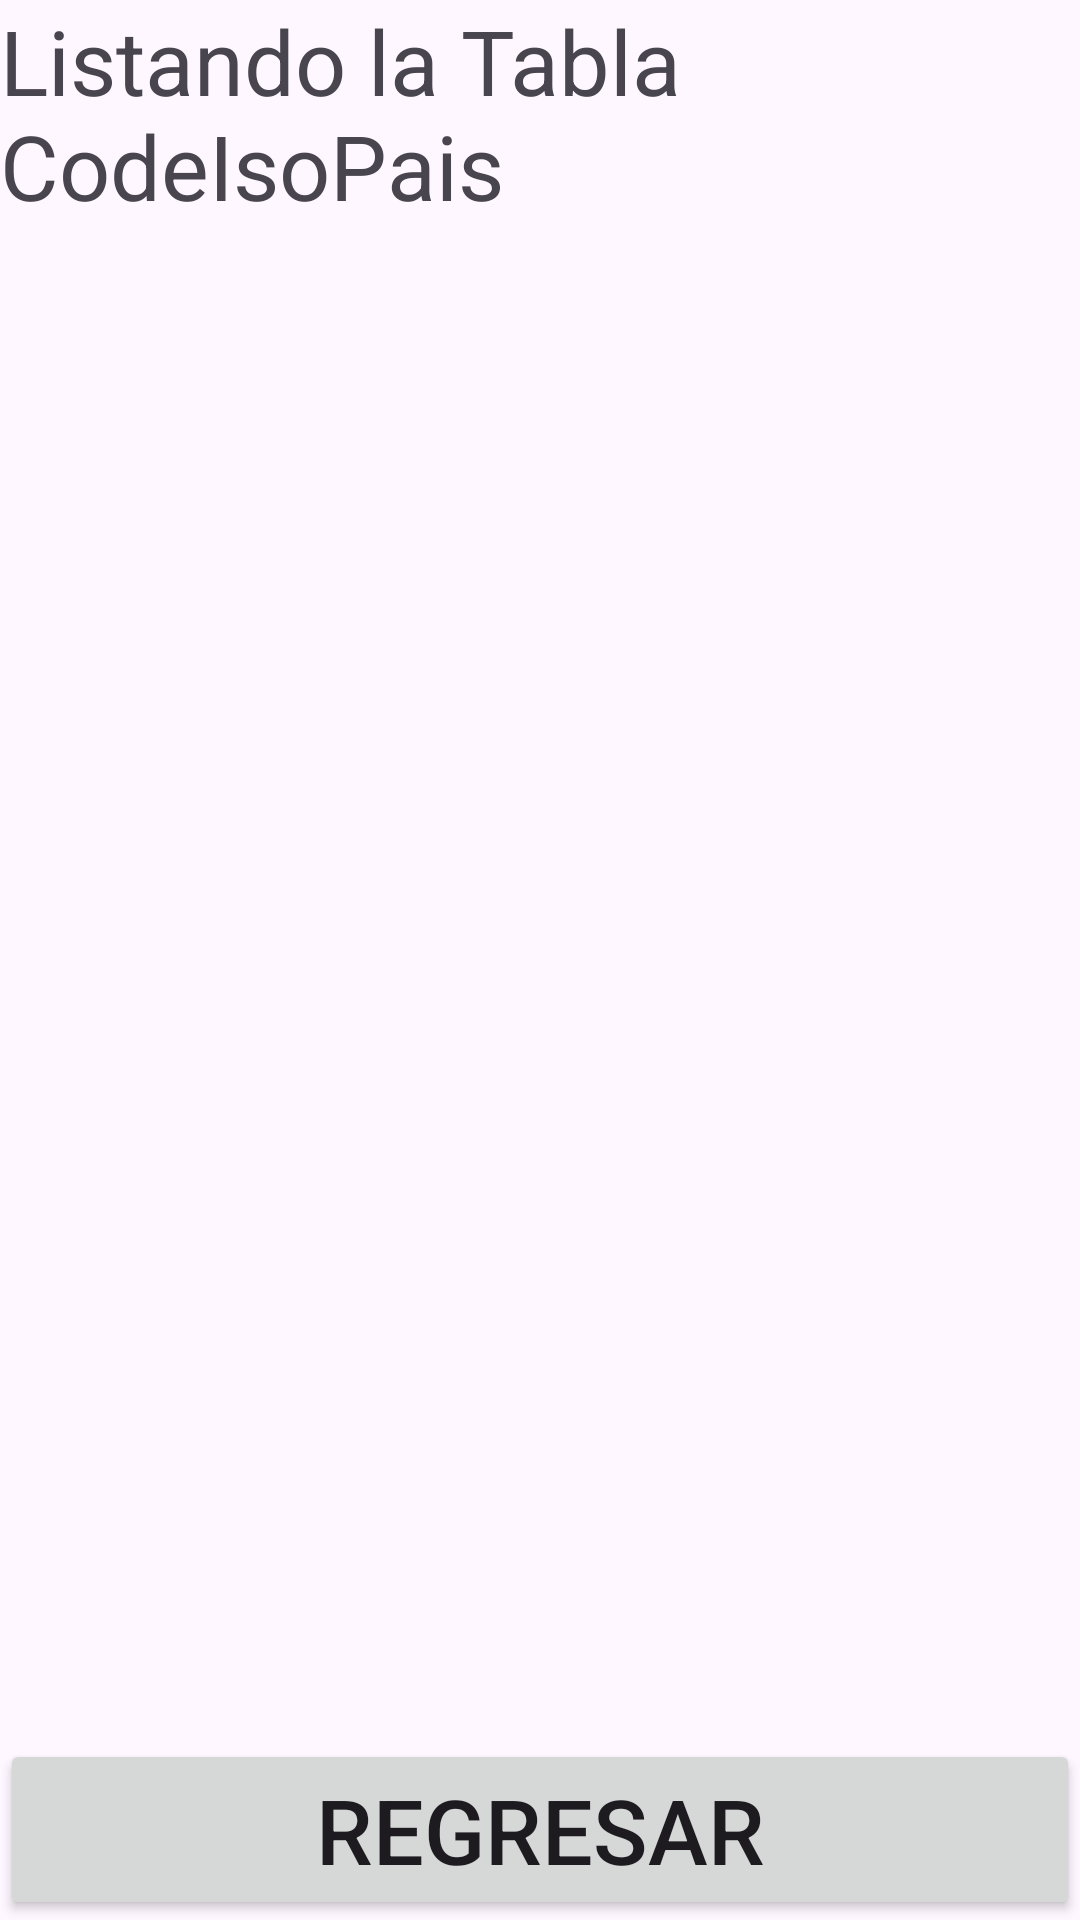

Layout XML and referenced resources for this Android screen:
<!-- AndroidManifest.xml: application theme Theme.PracticaBasesDeDatos -->
<!-- res/layout/activity_main_code_iso_pais_listar.xml -->
<?xml version="1.0" encoding="utf-8"?>
<RelativeLayout xmlns:android="http://schemas.android.com/apk/res/android"
    xmlns:app="http://schemas.android.com/apk/res-auto"
    xmlns:tools="http://schemas.android.com/tools"
    android:layout_width="match_parent"
    android:layout_height="match_parent"
    tools:context=".activitiescodeisopais.MainActivityCodeIsoPaisListar">

    <TextView
        android:id="@+id/textoListar"
        android:layout_width="match_parent"
        android:layout_height="wrap_content"
        android:text="@string/textoTablaCodeIsoListar"
        android:textSize="30dp"/>

    <androidx.recyclerview.widget.RecyclerView
        android:layout_below="@id/textoListar"
        android:id="@+id/recyclerView"
        android:layout_width="match_parent"
        android:layout_height="match_parent"
        tools:listitem="@layout/item_list_recycler_codeiso"
        android:layout_above="@id/layout"/>

    <TableLayout
        android:id="@+id/layout"
        android:layout_alignParentBottom="true"
        android:layout_width="match_parent"
        android:layout_height="wrap_content">

        <TableRow
            android:layout_width="match_parent"
            android:layout_height="match_parent" >

            <Button
                android:id="@+id/Regresar"
                android:layout_width="0dp"
                android:layout_height="wrap_content"
                android:layout_weight="1"
                android:onClick="onPulsameRegresar"
                android:text="@string/botonVolver"
                android:textSize="30dp" />
        </TableRow>

    </TableLayout>

</RelativeLayout>
<!-- res/layout/item_list_recycler_codeiso.xml (included above) -->
<?xml version="1.0" encoding="utf-8"?>
<LinearLayout xmlns:android="http://schemas.android.com/apk/res/android"
    android:layout_width="match_parent"
    android:layout_height="wrap_content"
    android:orientation="vertical">

    <androidx.cardview.widget.CardView
        android:layout_width="match_parent"
        android:layout_height="match_parent"
        android:layout_marginStart="5dp"
        android:layout_marginLeft="5dp"
        android:layout_marginTop="5dp"
        android:layout_marginEnd="5dp"
        android:layout_marginRight="5dp"
        android:layout_marginBottom="5dp">

        <LinearLayout
            android:layout_width="match_parent"
            android:layout_height="match_parent"
            android:orientation="horizontal">

            <ImageView
                android:layout_marginTop="30dp"
                android:layout_width="150dp"
                android:layout_height="180dp"
                android:background="@drawable/listicon"
                android:layout_marginBottom="20dp"
                android:layout_marginLeft="20dp"
                android:layout_marginRight="10dp"/>

            <LinearLayout
                android:layout_width="match_parent"
                android:layout_height="wrap_content"
                android:layout_marginStart="10dp"
                android:layout_marginLeft="10dp"
                android:layout_marginTop="75dp"
                android:layout_marginEnd="10dp"
                android:layout_marginRight="10dp"
                android:layout_marginBottom="20dp"
                android:orientation="vertical">

                <TextView
                    android:id="@+id/idCodeIsoPaises"
                    android:layout_width="match_parent"
                    android:layout_height="wrap_content"
                    android:textSize="20dp"
                    android:text="TextView" />

                <TextView
                    android:id="@+id/nombreCodeIso"
                    android:layout_width="match_parent"
                    android:layout_height="wrap_content"
                    android:textSize="20dp"
                    android:text="TextView"/>

                <TextView
                    android:id="@+id/idPaisesC"
                    android:layout_width="match_parent"
                    android:layout_height="wrap_content"
                    android:textSize="20dp"
                    android:text="TextView"/>


            </LinearLayout>
        </LinearLayout>
    </androidx.cardview.widget.CardView>
</LinearLayout>
<!-- resources referenced by this layout -->
<resources>
  <string name="botonVolver">Regresar</string>
  <string name="textoTablaCodeIsoListar">Listando la Tabla CodeIsoPais</string>
  <style name="Theme.PracticaBasesDeDatos" parent="Base.Theme.PracticaBasesDeDatos" />
  <style name="Base.Theme.PracticaBasesDeDatos" parent="Theme.Material3.DayNight.NoActionBar">
          
          
      </style>
</resources>
